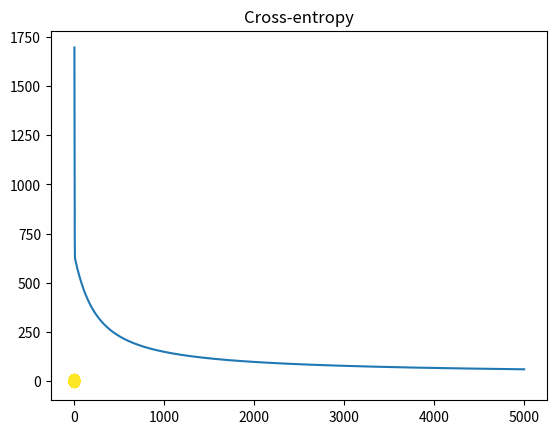

Generate this figure with matplotlib:
import numpy as np
import matplotlib.pyplot as plt

#CREATING DATA FOR DEMOSTRATION OF THE DONUT PROBLEM
#in this example we are gonna use a lot more data points so that we can see something substantial
N=1000 # number of samples
D = 2 # number of features or dimensions

# so here we have two radiuses
#we have inner radius
R_inner = 5
# we have outer radius
R_outer = 10

#INNER RADIUS
# we are gonna set a uniformly distributed variable for half the data that depends on the inner radius so it's spread around 5
R1 = np.random.randn(int(N/2)) + R_inner
# we are gonna generate some angles so these are polar coordinates that are uniformly distributed
# formula used here is 2piR here R is N/2 which is half of the data randomly selected by numpy
theta = 2*np.pi*np.random.random(int(N/2)) # polar coordinates
#here we are converting the polar coordinates into xy coordinates
# {cos(Theta) * R and sin(Theta) * R} tranpose this entire matrix that goes along the rows
X_inner = np.concatenate([[R1 * np.cos(theta)], [R1 * np.sin(theta)]]).T

#OUTER RADIUS
# we are gonna do the samething for the outer radius
# we are gonna set a uniformly distributed variable for half the data that depends on the outer radius so it's spread around 10
R2 = np.random.randn(int(N/2)) + R_outer
# we are gonna generate some angles so these are polar coordinates that are uniformly distributed
# formula used here is 2piR here R is N/2 which is half of the data randomly selected by numpy
theta = 2*np.pi*np.random.random(int(N/2)) # polar coordinates
#here we are converting the polar coordinates into xy coordinates
# {cos(Theta) * R and sin(Theta) * R} tranpose this entire matrix that goes along the rows
X_outer = np.concatenate([[R2 * np.cos(theta)], [R2 * np.sin(theta)]]).T

# here we are gonna calculate our entire X by concatenating X_inner and X_outer arrays into one
X = np.concatenate([X_inner , X_outer]) # X input data matrix
#setting up the targets array
#we say the first set is 0 and the second set is 1 for half the data in N (Number of smaples) i.e for 500 samples
T = np.array([0]*(int(N/2)) +[1]*(int(N/2))) #Targets

#Now plotting these data points so we can have a look how these look like
#X[:,0] selecting all the rows in x matrix and selecting 0th column in the X matrix
#X[:,1] selecting all the rows in the x matrix and selecting the 1st column in the X matrix
plt.scatter(X[:,0], X[:,1], c=T)
plt.show()

# create a comlumn of 1s for the biased term
ones = np.array([[1]*N]).T

'''
TRICK OF THE DONUT PROBLEM:
       The trick with the donut problem is -> We are going to create yet another column which represents the radius of a point
       this will make your data points linearly separable
'''
r = np.zeros((N,1)) # creating a N size and 1 dimension of numpy array
#manually calculate the radiuses
for i in range(N):
    r[i] = np.sqrt(X[i,:].dot(X[i,:]))
#Now ehen I do my concatenation the ones and the radiuses and It's all togeather
#axis=1 -> adding ones npArray, r npArray and X npArray by column 
Xb = np.concatenate((ones,r,X), axis = 1)
#Randomely initialize the weights
w = np.random.rand(D+2)

z = Xb.dot(w)

def sigmoid(z):
    return 1/(1+np.exp(-z))

Y = sigmoid(z)

#create a function to calcualte the cross entropy
def cross_entropy(T,Y):
    E=0
    #sum over each individual cross entropy error for each sample
    for i in range(N):
        if T[i] == 1:
            E -= np.log(Y[i])
        else:
            E-= np.log(1-Y[i])
    return E

#set the learning rate to 0.0001
learning_rate = 0.0001

#array to hold the errors
error = []
#running for loop for 5000 epox
'''
In general you will have to experiment a little bit to find the right number for these values or you could use something like cross-validation
'''
for i in range(5000):
    #keep track of cross entropy so we can see how it evolves over time
    e = cross_entropy(T,Y)
    error.append(e)
    #print the cross_entropy every 100 times
    if i % 100 == 0:
        print(f"Cross_entropy error function : {e}")

    # using gradient with L2 regularization to find the optimal weights for the entropy function
    # L2 penalty here is 0.01 and L2 regularization is 0.01*w
    w+=learning_rate * (np.dot((T-Y).T, Xb) - 0.01*w)
    #re-calculating the output
    Y = sigmoid(Xb.dot(w))

#plot the entropy error as it evolve over time in the pyplot graph
plt.plot(error)
plt.title("Cross-entropy")
plt.show()

print(f"Final weights : {w}")
#when we are classifying we are actually rounding the output from the sigmoid function here in this case it's Y
print(f"Final classification rate : {1-np.abs(T-np.round(Y)).sum() / N}")

'''
    bias             radius        x coordinate    y coordinate
[-1.19218610e+01  1.60701810e+00  1.07760033e-03  9.60229312e-03]
The output of this is that our x and y are pretty close to zero
Classification doesn't really depend on the x and y coordinate at all is what this model has found
This model has found that the classification depends on the bias
here the radius that we'v put in the small radius and we have automatically have this bias to be -ve and that pushes the classification
towards zero
If the radius is bigger then it pushes the classification towards one
So that's how you can solve the donut problem
'''
